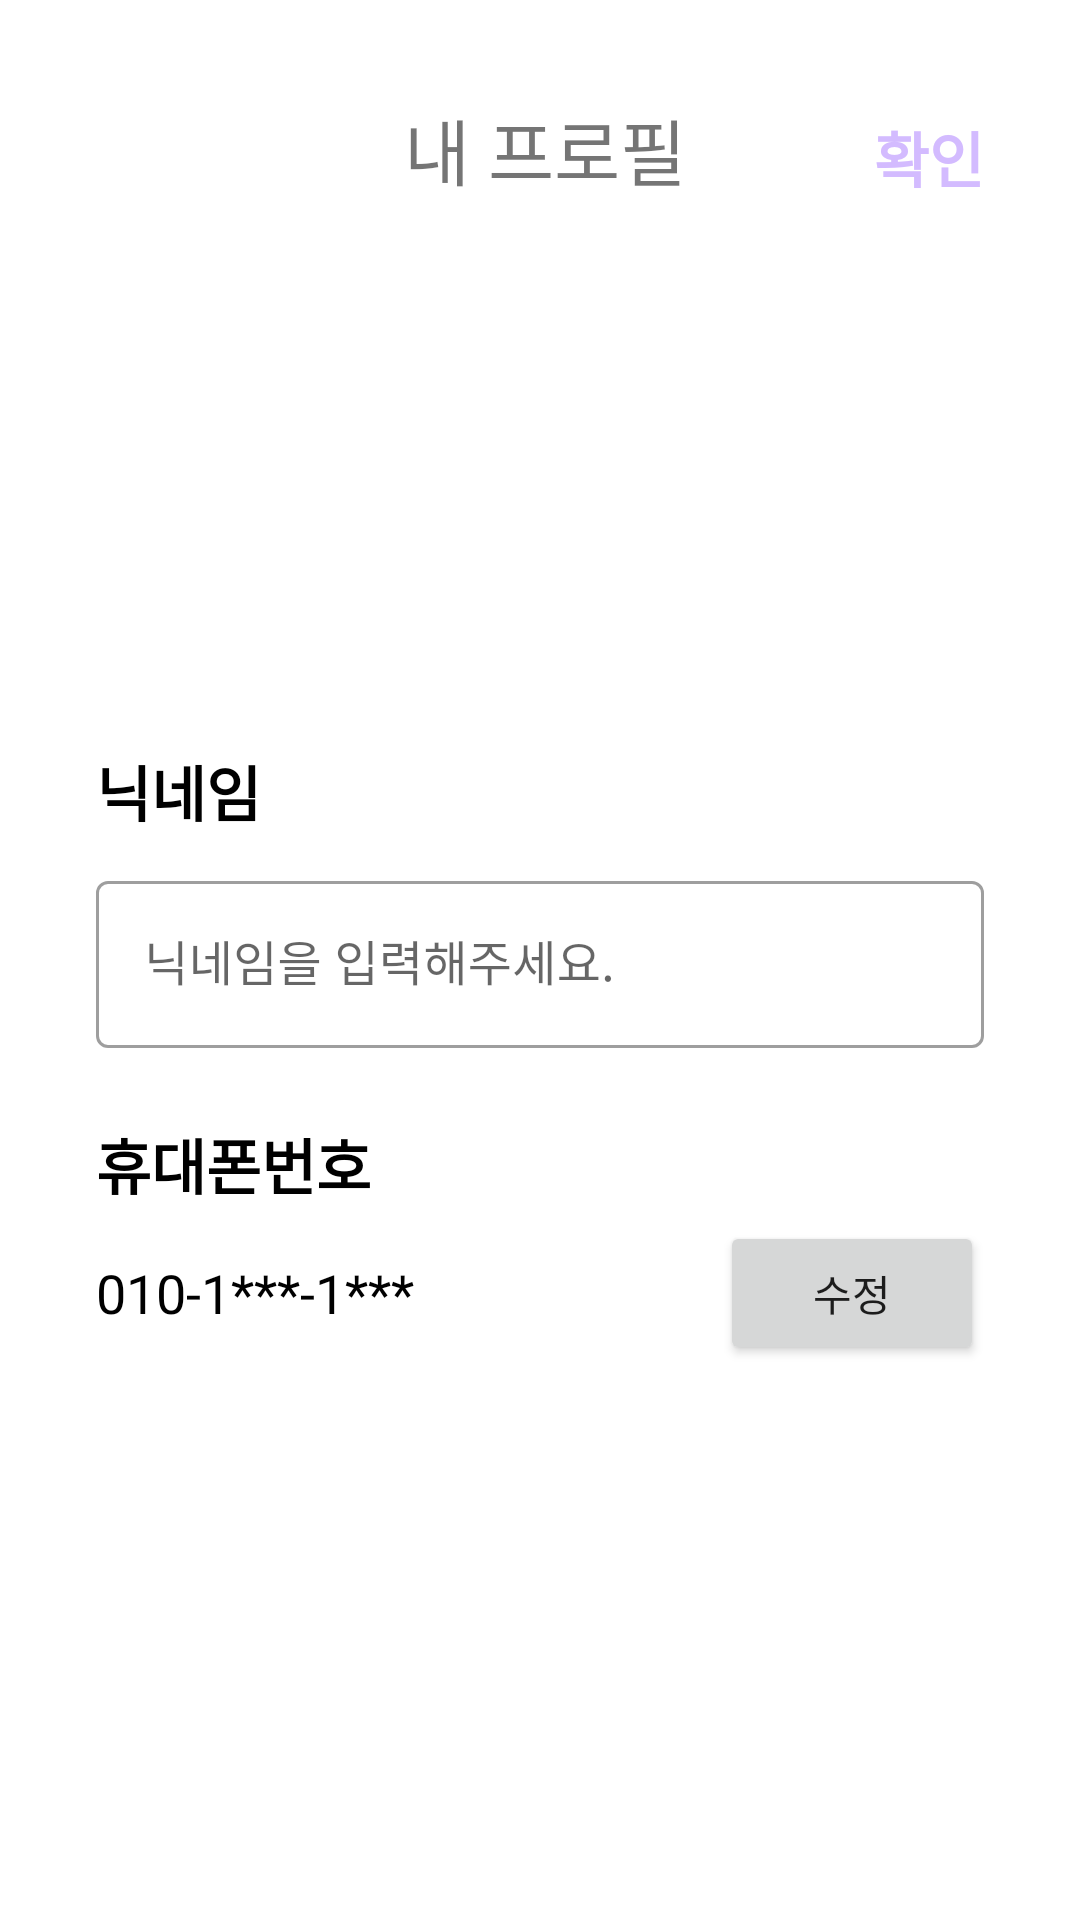

Reconstruct the res/layout file that produces this screen, plus the resources it refers to.
<!-- AndroidManifest.xml: application theme Theme.Neighborfriend -->
<!-- res/layout/activity_myprofile.xml -->
<?xml version="1.0" encoding="utf-8"?>
<androidx.constraintlayout.widget.ConstraintLayout xmlns:android="http://schemas.android.com/apk/res/android"
xmlns:app="http://schemas.android.com/apk/res-auto"
xmlns:tools="http://schemas.android.com/tools"
android:layout_width="match_parent"
android:layout_height="match_parent"
android:padding="32dp"
tools:context=".Activity_myprofile">



<ImageView
    android:id="@+id/back_btn_changePw"
    android:layout_width="40dp"
    android:layout_height="40dp"
    android:src="@drawable/back_button"
    app:layout_constraintStart_toStartOf="parent"
    app:layout_constraintTop_toTopOf="parent" />

<TextView
    android:id="@+id/title_changePw"
    android:layout_width="wrap_content"
    android:layout_height="wrap_content"
    android:text="내 프로필"
    android:textSize="24sp"
    app:layout_constraintEnd_toStartOf="@+id/Tochange_changePw"
    app:layout_constraintStart_toEndOf="@+id/back_btn_changePw"
    app:layout_constraintTop_toTopOf="@+id/back_btn_changePw" />

<TextView
    android:id="@+id/Tochange_changePw"
    android:layout_width="wrap_content"
    android:layout_height="wrap_content"
    android:text="확인"
    android:textColor="@color/neighborfriend"
    android:textSize="20sp"
    android:textStyle="bold"
    app:layout_constraintBottom_toBottomOf="@+id/title_changePw"
    app:layout_constraintEnd_toEndOf="parent" />


    <ImageView
        android:id="@+id/img_thumnail_url"
        android:layout_width="100dp"
        android:layout_height="100dp"
        android:layout_marginTop="50dp"
        android:scaleType="centerCrop"
        app:layout_constraintEnd_toEndOf="parent"
        app:layout_constraintStart_toStartOf="parent"
        app:layout_constraintTop_toBottomOf="@+id/title_changePw"
        app:srcCompat="@drawable/account_icon" />


    <TextView
        android:id="@+id/text_nickname"
        android:layout_width="wrap_content"
        android:layout_height="wrap_content"
        android:layout_marginTop="32dp"
        android:text="닉네임"
        android:textColor="@color/black"
        android:textSize="20sp"
        android:textStyle="bold"
        app:layout_constraintStart_toStartOf="parent"
        app:layout_constraintTop_toBottomOf="@+id/img_thumnail_url" />


    <com.google.android.material.textfield.TextInputLayout
        android:id="@+id/textInputLayout1"
        style="@style/Widget.MaterialComponents.TextInputLayout.OutlinedBox"
        android:layout_width="match_parent"
        android:layout_height="wrap_content"
        android:layout_marginTop="10dp"
        app:layout_constraintStart_toStartOf="parent"
        app:layout_constraintTop_toBottomOf="@+id/text_nickname">

        <com.google.android.material.textfield.TextInputEditText
            android:id="@+id/edit_nickname"
            android:layout_width="match_parent"
            android:layout_height="wrap_content"
            android:hint="닉네임을 입력해주세요."
            android:inputType="text"
            android:privateImeOptions="defaultInputmode=korean;" />
    </com.google.android.material.textfield.TextInputLayout>


    <TextView
        android:id="@+id/text_phoneNum"
        android:layout_width="wrap_content"
        android:layout_height="wrap_content"
        android:layout_marginTop="24dp"
        android:text="휴대폰번호"
        android:textColor="@color/black"
        android:textSize="20sp"
        android:textStyle="bold"
        app:layout_constraintStart_toStartOf="parent"
        app:layout_constraintTop_toBottomOf="@+id/textInputLayout1" />

    <TextView
        android:id="@+id/textNum_phoneNum"
        android:layout_width="wrap_content"
        android:layout_height="wrap_content"
        android:layout_marginTop="16dp"
        android:text="010-1***-1***"
        android:textColor="@color/black"
        android:textSize="18sp"
        app:layout_constraintStart_toStartOf="parent"
        app:layout_constraintTop_toBottomOf="@+id/text_phoneNum" />

    <Button
        android:id="@+id/btn_changeNum"
        android:layout_width="wrap_content"
        android:layout_height="wrap_content"
        android:text="수정"
        app:layout_constraintBottom_toBottomOf="@+id/textNum_phoneNum"
        app:layout_constraintEnd_toEndOf="parent"
        app:layout_constraintTop_toTopOf="@+id/textNum_phoneNum" />


</androidx.constraintlayout.widget.ConstraintLayout>
<!-- resources referenced by this layout -->
<resources>
  <color name="black">#FF000000</color>
  <color name="neighborfriend">#D3BBFF</color>
  <style name="Theme.Neighborfriend" parent="Theme.MaterialComponents.DayNight.DarkActionBar">
          
          <item name="colorPrimary">@color/neighborfriend</item>
          <item name="colorPrimaryVariant">@color/purple_200</item>
          <item name="colorOnPrimary">@color/white</item>
          
          <item name="colorSecondary">@color/teal_200</item>
          <item name="colorSecondaryVariant">@color/teal_700</item>
          <item name="colorOnSecondary">@color/black</item>
          
          <item name="android:statusBarColor">?attr/colorPrimaryVariant</item>
          
  
          <item name="windowActionBar">false</item>
          <item name="windowNoTitle">true</item>
      </style>
  <color name="purple_200">#FFBB86FC</color>
  <color name="white">#FFFFFFFF</color>
  <color name="teal_200">#FF03DAC5</color>
  <color name="teal_700">#FF018786</color>
</resources>
